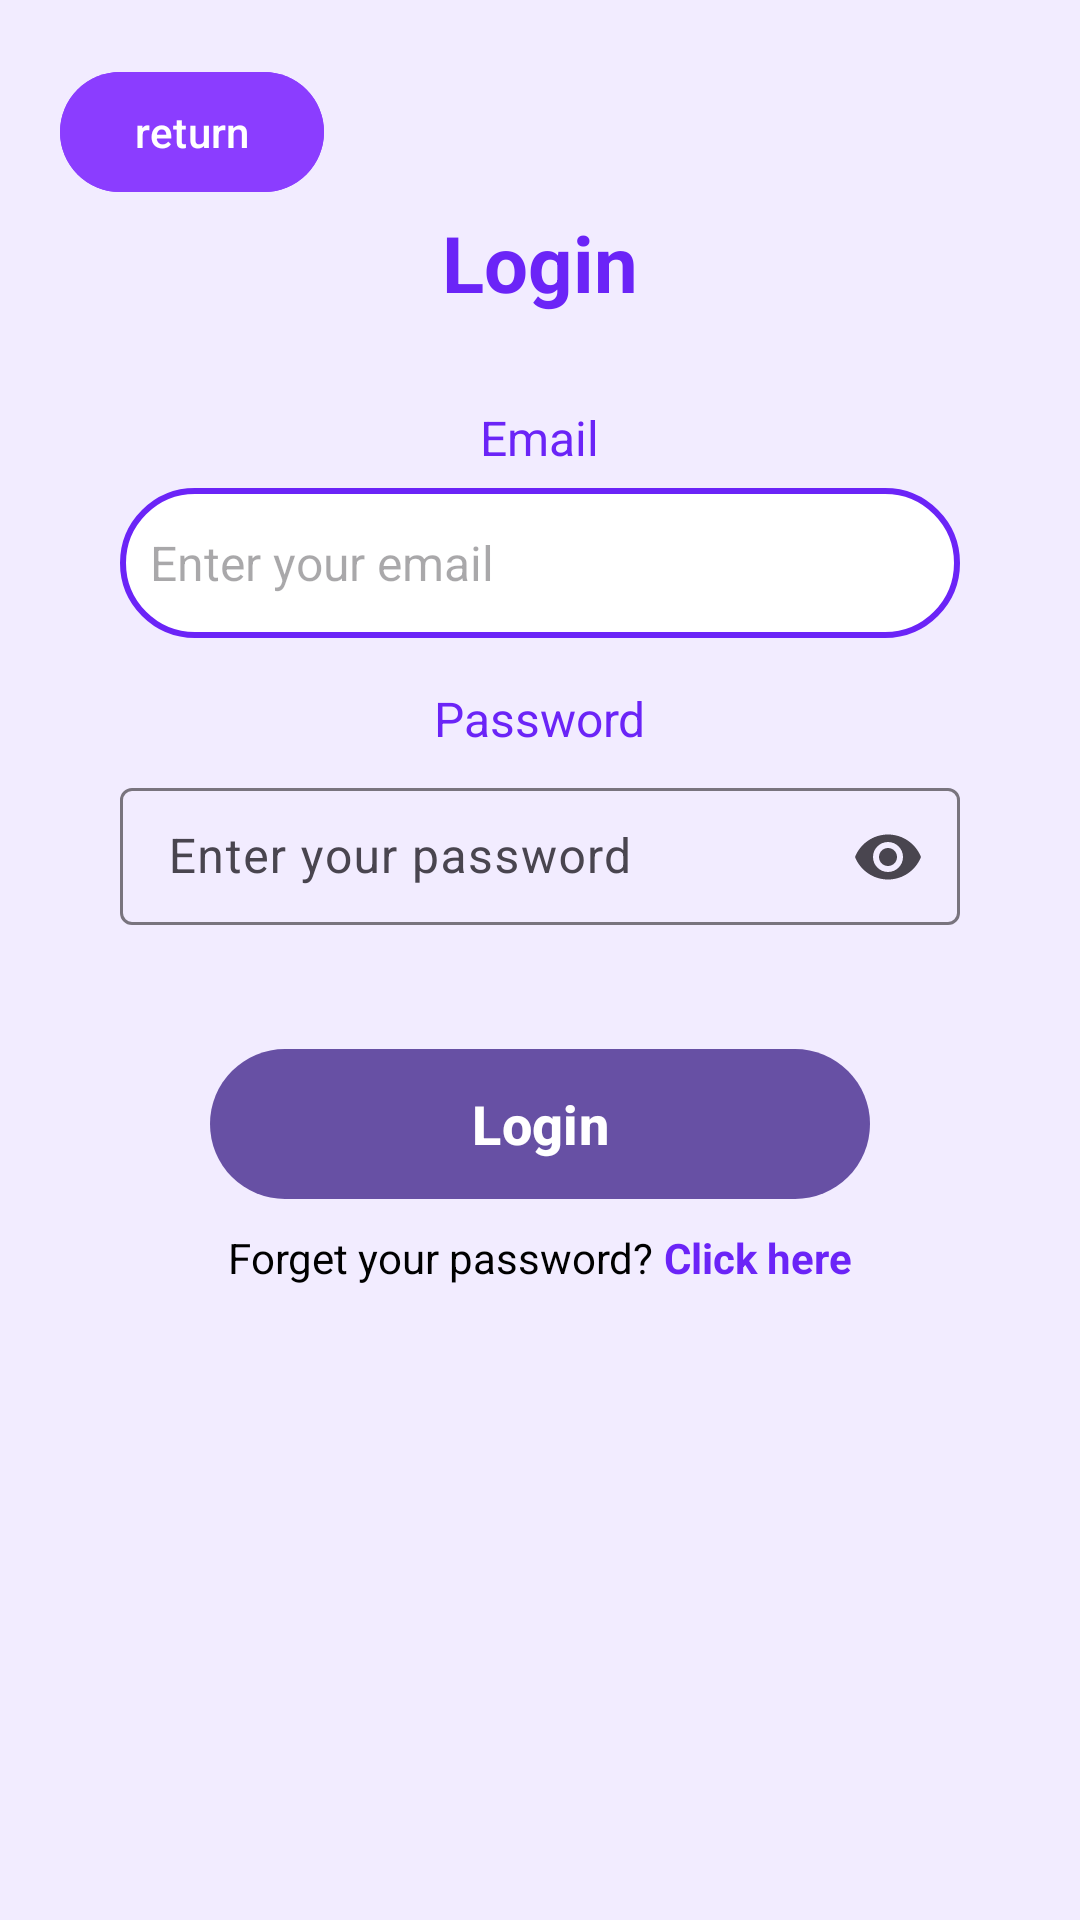

Layout XML and referenced resources for this Android screen:
<!-- AndroidManifest.xml: application theme Theme.Meeting_Project -->
<!-- res/layout/activity_login.xml -->
<?xml version="1.0" encoding="utf-8"?>
<androidx.constraintlayout.widget.ConstraintLayout
    xmlns:android="http://schemas.android.com/apk/res/android"
    xmlns:app="http://schemas.android.com/apk/res-auto"
    xmlns:tools="http://schemas.android.com/tools"
    android:layout_width="match_parent"
    android:layout_height="match_parent"
    android:background="@color/light_purple"
    tools:context=".activities.LoginActivity"
    android:padding="20dp">

    
    <include
        android:id="@+id/btnReturnToVisitPage"
        layout="@layout/custom_button" />

    
    <TextView
        android:id="@+id/textViewLoginTitle"
        android:layout_width="wrap_content"
        android:layout_height="wrap_content"
        android:text="@string/login"
        android:textSize="26sp"
        android:textColor="@color/purple"
        android:textStyle="bold"
        android:gravity="center"
        app:layout_constraintTop_toTopOf="parent"
        app:layout_constraintStart_toStartOf="parent"
        app:layout_constraintEnd_toEndOf="parent"
        android:layout_marginTop="50dp"/>

    
    <LinearLayout
        android:id="@+id/layoutLoginValues"
        android:layout_width="0dp"
        android:layout_height="wrap_content"
        android:orientation="vertical"
        android:gravity="center_horizontal"
        app:layout_constraintTop_toBottomOf="@id/textViewLoginTitle"
        app:layout_constraintStart_toStartOf="parent"
        app:layout_constraintEnd_toEndOf="parent"
        android:layout_marginTop="30dp">

        
        <TextView
            android:id="@+id/email_label"
            android:layout_width="wrap_content"
            android:layout_height="wrap_content"
            android:text="Email"
            android:textSize="16sp"
            android:textColor="@color/purple"
            android:layout_marginBottom="6dp"/>

        <EditText
            android:id="@+id/email"
            android:layout_width="280dp"
            android:layout_height="50dp"
            android:hint="Enter your email"
            android:textSize="16sp"
            android:background="@drawable/input_background"
            android:layout_marginBottom="16dp"
            android:padding="10dp"/>

        
        <TextView
            android:id="@+id/password_label"
            android:layout_width="wrap_content"
            android:layout_height="wrap_content"
            android:text="Password"
            android:textSize="16sp"
            android:textColor="@color/purple"
            android:layout_marginBottom="6dp"/>

        
        <com.google.android.material.textfield.TextInputLayout
            android:id="@+id/password_layout"
            android:layout_width="280dp"
            android:layout_height="wrap_content"
            android:hint="Enter your password"
            app:endIconMode="password_toggle"
            android:layout_marginBottom="20dp"
            android:layoutDirection="ltr">

        <com.google.android.material.textfield.TextInputEditText
            android:id="@+id/password"
            android:layout_width="match_parent"
            android:layout_height="wrap_content"
            android:inputType="textPassword"
            android:paddingVertical="12dp"
            android:textSize="16sp"
            android:textDirection="ltr"
            android:gravity="start|center_vertical"/>
    </com.google.android.material.textfield.TextInputLayout>

    </LinearLayout>

    
    <TextView
        android:id="@+id/checkTextView"
        android:layout_width="wrap_content"
        android:layout_height="wrap_content"
        android:text=""
        android:textSize="14sp"
        android:textColor="@color/red"
        android:gravity="center"
        android:visibility="gone"
        app:layout_constraintTop_toBottomOf="@id/layoutLoginValues"
        app:layout_constraintStart_toStartOf="parent"
        app:layout_constraintEnd_toEndOf="parent"
        android:layout_marginTop="10dp"/>

    
    <ProgressBar
        android:id="@+id/progressBar"
        android:layout_width="wrap_content"
        android:layout_height="wrap_content"
        android:visibility="gone"
        app:layout_constraintTop_toBottomOf="@id/checkTextView"
        app:layout_constraintStart_toStartOf="parent"
        app:layout_constraintEnd_toEndOf="parent"
        android:layout_marginTop="16dp"/>

    
    <com.google.android.material.button.MaterialButton
        android:id="@+id/login_button"
        android:layout_width="220dp"
        android:layout_height="50dp"
        android:text="Login"
        android:background="@drawable/button_rounded_purple"
        android:textColor="@color/white"
        android:textSize="18sp"
        android:textStyle="bold"
        android:gravity="center"
        app:layout_constraintTop_toBottomOf="@id/progressBar"
        app:layout_constraintStart_toStartOf="parent"
        app:layout_constraintEnd_toEndOf="parent"
        android:layout_marginTop="20dp"/>

    
    <LinearLayout
        android:id="@+id/forgot_password_layout"
        android:layout_width="wrap_content"
        android:layout_height="wrap_content"
        android:orientation="horizontal"
        app:layout_constraintTop_toBottomOf="@id/login_button"
        app:layout_constraintStart_toStartOf="parent"
        app:layout_constraintEnd_toEndOf="parent"
        android:layout_marginTop="10dp">

        <TextView
            android:id="@+id/forgot_password_text"
            android:layout_width="wrap_content"
            android:layout_height="wrap_content"
            android:text="Forget your password?"
            android:textSize="14sp"
            android:textColor="@color/black"/>

        <TextView
            android:id="@+id/click_here_text"
            android:layout_width="wrap_content"
            android:layout_height="wrap_content"
            android:text=" Click here"
            android:textSize="14sp"
            android:textStyle="bold"
            android:textColor="@color/purple"/>
    </LinearLayout>

</androidx.constraintlayout.widget.ConstraintLayout>
<!-- res/layout/custom_button.xml (included above) -->
<?xml version="1.0" encoding="utf-8"?>
<com.google.android.material.button.MaterialButton
    xmlns:android="http://schemas.android.com/apk/res/android"
    android:id="@+id/customButton3"
    android:layout_width="wrap_content"
    android:layout_height="wrap_content"
    android:text="return"
    android:backgroundTint="@color/button_purple"
    android:padding="8dp"
    android:textSize="14sp"
    android:gravity="center"
    android:textColor="@color/white"/>
<!-- resources referenced by this layout -->
<resources>
  <color name="black">#FF000000</color>
  <color name="button_purple">#8B3DFF</color>
  <color name="light_purple">#F2ECFF</color>
  <color name="purple">#6B24F7</color>
  <color name="red">#FF0000</color>
  <color name="white">#FFFFFFFF</color>
  <!-- drawable button_rounded_purple (drawable) -->
  <?xml version="1.0" encoding="utf-8"?>
  <shape xmlns:android="http://schemas.android.com/apk/res/android"
      android:shape="rectangle">
      <corners android:radius="50dp"/>
      <solid android:color="@color/button_purple"/>
  </shape>
  <!-- drawable input_background (drawable) -->
  <?xml version="1.0" encoding="utf-8"?>
  <shape xmlns:android="http://schemas.android.com/apk/res/android"
      android:shape="rectangle">
  
      
      <corners android:radius="25dp"/>
  
      
      <solid android:color="@color/white"/>
  
      
      <stroke
          android:width="2dp"
          android:color="@color/purple"/>
  
      
      <padding
          android:left="10dp"
          android:right="10dp"/>
  </shape>
  <string name="login">Login</string>
  <style name="Theme.Meeting_Project" parent="Base.Theme.Meeting_Project" />
  <style name="Base.Theme.Meeting_Project" parent="Theme.Material3.DayNight.NoActionBar">
          
          
      </style>
</resources>
